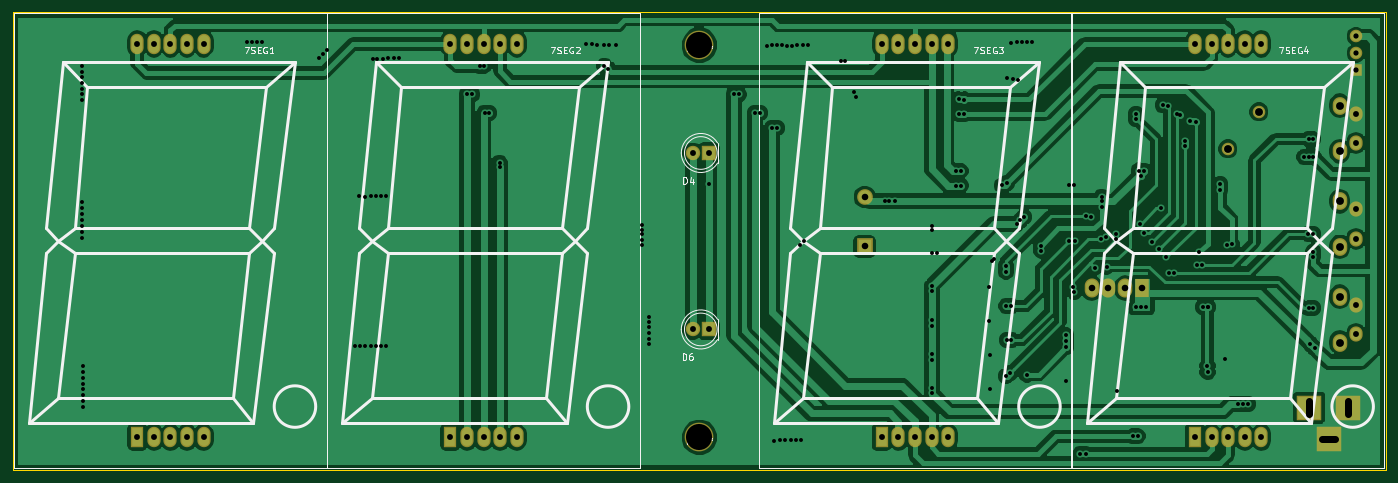
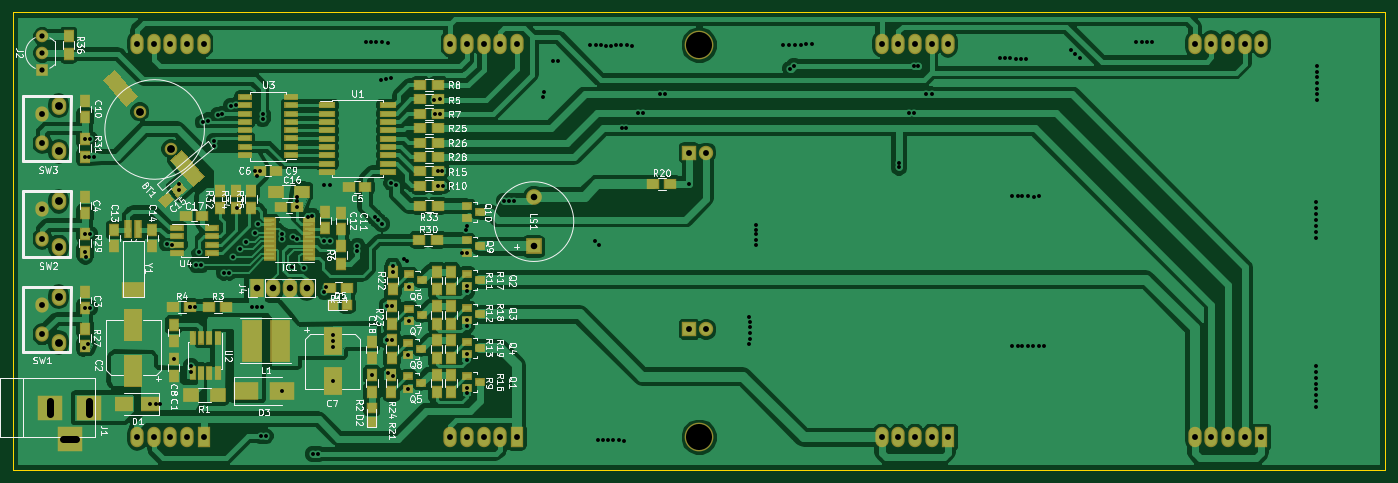
Circuit board: 8 layer files. Board 210.0 x 70.0 mm.
- bottom_copper: RTC-Clock-Display-Led-7Seg-B.Cu.gbl (177483 bytes)
- bottom_mask: RTC-Clock-Display-Led-7Seg-B.Mask.gbs (10032 bytes)
- bottom_silk: RTC-Clock-Display-Led-7Seg-B.SilkS.gbo (85665 bytes)
- outline: RTC-Clock-Display-Led-7Seg-Edge.Cuts.gko (511 bytes)
- top_copper: RTC-Clock-Display-Led-7Seg-F.Cu.gtl (117345 bytes)
- top_mask: RTC-Clock-Display-Led-7Seg-F.Mask.gts (2726 bytes)
- top_silk: RTC-Clock-Display-Led-7Seg-F.SilkS.gto (16941 bytes)
- drill: RTC-Clock-Display-Led-7Seg.drl (5081 bytes)

=== bottom_copper: RTC-Clock-Display-Led-7Seg-B.Cu.gbl (177483 bytes, source omitted) ===
=== bottom_mask: RTC-Clock-Display-Led-7Seg-B.Mask.gbs (10032 bytes, source omitted) ===
=== bottom_silk: RTC-Clock-Display-Led-7Seg-B.SilkS.gbo (85665 bytes, source omitted) ===
=== outline: RTC-Clock-Display-Led-7Seg-Edge.Cuts.gko ===
G04 #@! TF.FileFunction,Profile,NP*
%FSLAX46Y46*%
G04 Gerber Fmt 4.6, Leading zero omitted, Abs format (unit mm)*
G04 Created by KiCad (PCBNEW 4.0.6) date 01/08/18 11:05:28*
%MOMM*%
%LPD*%
G01*
G04 APERTURE LIST*
%ADD10C,0.100000*%
%ADD11C,0.150000*%
G04 APERTURE END LIST*
D10*
D11*
X40000000Y-50000000D02*
X40000000Y-120000000D01*
X250000000Y-50000000D02*
X40000000Y-50000000D01*
X250000000Y-120000000D02*
X250000000Y-50000000D01*
X40000000Y-120000000D02*
X250000000Y-120000000D01*
M02*

=== top_copper: RTC-Clock-Display-Led-7Seg-F.Cu.gtl (117345 bytes, source omitted) ===
=== top_mask: RTC-Clock-Display-Led-7Seg-F.Mask.gts ===
G04 #@! TF.FileFunction,Soldermask,Top*
%FSLAX46Y46*%
G04 Gerber Fmt 4.6, Leading zero omitted, Abs format (unit mm)*
G04 Created by KiCad (PCBNEW 4.0.6) date 01/08/18 11:05:28*
%MOMM*%
%LPD*%
G01*
G04 APERTURE LIST*
%ADD10C,0.100000*%
%ADD11C,4.400000*%
%ADD12R,2.024000X3.124000*%
%ADD13O,2.024000X3.124000*%
%ADD14C,1.924000*%
%ADD15R,2.200000X2.200000*%
%ADD16C,2.200000*%
%ADD17R,3.900120X3.900120*%
%ADD18C,1.920000*%
%ADD19R,1.920000X1.920000*%
%ADD20R,2.400000X2.400000*%
%ADD21C,2.400000*%
%ADD22O,2.024000X2.324000*%
%ADD23O,2.224000X2.724000*%
%ADD24R,2.224000X2.924000*%
%ADD25O,2.224000X2.924000*%
G04 APERTURE END LIST*
D10*
D11*
X145000000Y-55000000D03*
D12*
X59000000Y-115000000D03*
D13*
X61540000Y-115000000D03*
X64080000Y-115000000D03*
X66620000Y-115000000D03*
X69160000Y-115000000D03*
X69160000Y-54800000D03*
X66620000Y-54800000D03*
X64080000Y-54800000D03*
X61540000Y-54800000D03*
X59000000Y-54800000D03*
D12*
X106910000Y-115000000D03*
D13*
X109450000Y-115000000D03*
X111990000Y-115000000D03*
X114530000Y-115000000D03*
X117070000Y-115000000D03*
X117070000Y-54800000D03*
X114530000Y-54800000D03*
X111990000Y-54800000D03*
X109450000Y-54800000D03*
X106910000Y-54800000D03*
D12*
X172920000Y-115000000D03*
D13*
X175460000Y-115000000D03*
X178000000Y-115000000D03*
X180540000Y-115000000D03*
X183080000Y-115000000D03*
X183080000Y-54800000D03*
X180540000Y-54800000D03*
X178000000Y-54800000D03*
X175460000Y-54800000D03*
X172920000Y-54800000D03*
D12*
X220840000Y-115000000D03*
D13*
X223380000Y-115000000D03*
X225920000Y-115000000D03*
X228460000Y-115000000D03*
X231000000Y-115000000D03*
X231000000Y-54800000D03*
X228460000Y-54800000D03*
X225920000Y-54800000D03*
X223380000Y-54800000D03*
X220840000Y-54800000D03*
D14*
X225843371Y-70868729D03*
X230600000Y-65200000D03*
D15*
X146500000Y-71500000D03*
D16*
X143960000Y-71500000D03*
D15*
X146500000Y-98500000D03*
D16*
X143960000Y-98500000D03*
D17*
X238299860Y-110500000D03*
X244299340Y-110500000D03*
X241299600Y-115199000D03*
D18*
X245500000Y-56210000D03*
X245500000Y-53670000D03*
D19*
X245500000Y-58750000D03*
D20*
X170300000Y-85800000D03*
D21*
X170300000Y-78200000D03*
D22*
X245500000Y-94750000D03*
X245500000Y-99250000D03*
D23*
X243000000Y-93500000D03*
X243000000Y-100500000D03*
D22*
X245500000Y-80125000D03*
X245500000Y-84625000D03*
D23*
X243000000Y-78875000D03*
X243000000Y-85875000D03*
D22*
X245500000Y-65500000D03*
X245500000Y-70000000D03*
D23*
X243000000Y-64250000D03*
X243000000Y-71250000D03*
D24*
X212690000Y-92200000D03*
D25*
X210150000Y-92200000D03*
X207610000Y-92200000D03*
X205070000Y-92200000D03*
D11*
X145000000Y-115000000D03*
M02*

=== top_silk: RTC-Clock-Display-Led-7Seg-F.SilkS.gto (16941 bytes, source omitted) ===
=== drill: RTC-Clock-Display-Led-7Seg.drl ===
M48
;DRILL file {KiCad 4.0.6} date 01/08/18 11:05:32
;FORMAT={-:-/ absolute / metric / decimal}
FMAT,2
METRIC,TZ
T1C0.600
T2C0.800
T3C0.900
T4C1.000
T5C1.001
T6C1.200
T7C4.000
%
G90
G05
M71
T1
X50.55Y-58.2
X50.55Y-59.058
X50.55Y-59.917
X50.55Y-60.775
X50.55Y-61.633
X50.55Y-62.492
X50.55Y-63.35
X50.6Y-79.05
X50.6Y-79.95
X50.6Y-80.85
X50.6Y-81.75
X50.6Y-82.65
X50.6Y-83.55
X50.6Y-84.45
X50.7Y-104.15
X50.7Y-105.029
X50.7Y-105.907
X50.7Y-106.786
X50.7Y-107.664
X50.7Y-108.543
X50.7Y-109.421
X50.7Y-110.3
X75.8Y-54.55
X76.5Y-54.55
X77.3Y-54.5
X78.15Y-54.45
X86.8Y-56.9
X87.45Y-56.35
X88.1Y-55.8
X92.25Y-101.1
X92.95Y-78.15
X93.05Y-101.1
X93.8Y-78.2
X93.9Y-101.1
X94.7Y-78.1
X94.75Y-101.1
X95.Y-57.05
X95.55Y-78.1
X95.55Y-101.1
X95.75Y-57.05
X96.25Y-78.1
X96.3Y-101.1
X96.6Y-57.05
X97.1Y-78.1
X97.1Y-101.1
X97.4Y-57.
X98.25Y-57.
X99.Y-56.95
X109.45Y-62.55
X110.25Y-62.55
X111.465Y-58.157
X112.094Y-58.146
X112.15Y-65.4
X112.85Y-65.4
X114.45Y-73.
X114.45Y-73.7
X127.7Y-54.9
X128.6Y-54.9
X129.4Y-54.95
X130.35Y-54.95
X130.465Y-58.162
X131.085Y-58.652
X131.25Y-55.
X132.2Y-54.95
X136.3Y-82.55
X136.3Y-83.25
X136.3Y-83.9
X136.3Y-84.8
X136.3Y-85.6
X137.25Y-97.35
X137.3Y-98.2
X137.3Y-99.
X137.3Y-99.9
X137.35Y-96.55
X137.35Y-100.75
X146.5Y-76.3
X150.3Y-62.55
X151.Y-62.55
X153.55Y-65.4
X154.3Y-65.4
X155.294Y-55.068
X156.129Y-55.008
X156.15Y-67.7
X156.45Y-115.5
X156.85Y-67.7
X156.9Y-55.05
X157.3Y-115.45
X157.7Y-55.05
X158.15Y-115.45
X158.45Y-55.1
X159.Y-115.45
X159.25Y-55.1
X159.75Y-115.45
X160.Y-55.05
X160.35Y-85.6
X160.55Y-115.45
X160.85Y-55.05
X160.95Y-85.
X161.65Y-55.05
X166.65Y-57.45
X167.35Y-57.45
X168.722Y-62.131
X168.965Y-62.99
X173.35Y-78.816
X174.1Y-78.816
X174.9Y-78.816
X180.601Y-82.6
X180.601Y-86.75
X180.601Y-91.879
X180.601Y-92.679
X180.601Y-97.129
X180.601Y-97.929
X180.601Y-102.329
X180.601Y-103.1
X180.601Y-107.529
X180.601Y-108.3
X180.616Y-83.317
X181.35Y-86.75
X184.25Y-76.6
X184.35Y-74.3
X184.71Y-63.315
X184.73Y-65.538
X185.Y-74.3
X185.Y-76.5
X185.502Y-65.546
X185.533Y-63.33
X189.4Y-97.2
X189.401Y-91.95
X189.5Y-102.4
X189.5Y-107.6
X189.72Y-88.07
X190.145Y-87.645
X191.35Y-76.45
X191.9Y-88.75
X191.9Y-89.65
X191.929Y-105.629
X192.Y-94.9
X192.05Y-100.15
X192.117Y-76.059
X192.15Y-60.
X192.571Y-105.143
X192.7Y-54.6
X192.75Y-94.9
X192.75Y-100.15
X192.95Y-60.2
X193.571Y-82.378
X193.6Y-54.55
X193.7Y-60.3
X194.121Y-81.828
X194.4Y-54.55
X194.671Y-81.278
X195.1Y-105.4
X195.2Y-54.55
X195.95Y-54.5
X197.3Y-85.7
X197.35Y-86.45
X201.1Y-100.3
X201.1Y-106.4
X201.105Y-99.406
X201.113Y-101.211
X201.55Y-76.45
X201.561Y-84.917
X202.171Y-92.01
X202.35Y-76.45
X202.35Y-92.75
X202.468Y-84.901
X203.318Y-117.543
X204.096Y-117.543
X204.2Y-81.133
X204.907Y-81.271
X205.473Y-89.038
X206.5Y-84.6
X206.55Y-78.25
X206.55Y-78.9
X206.55Y-79.8
X207.169Y-84.324
X207.329Y-88.876
X208.802Y-83.95
X208.802Y-84.728
X208.9Y-107.9
X211.35Y-114.85
X211.805Y-65.546
X211.805Y-66.324
X211.85Y-95.1
X212.05Y-114.85
X212.25Y-74.2
X212.5Y-82.3
X212.6Y-75.
X212.65Y-95.1
X213.013Y-74.255
X213.037Y-83.732
X213.4Y-95.1
X214.307Y-85.077
X215.317Y-86.234
X215.674Y-79.9
X215.9Y-64.2
X216.4Y-87.45
X216.65Y-64.3
X216.931Y-89.795
X217.709Y-89.795
X218.048Y-65.509
X218.611Y-65.66
X219.29Y-69.689
X219.29Y-70.467
X220.151Y-66.549
X220.942Y-66.806
X221.183Y-88.605
X221.5Y-86.65
X221.961Y-88.605
X222.096Y-95.091
X222.746Y-104.102
X222.763Y-104.972
X222.85Y-95.1
X222.85Y-95.1
X224.642Y-77.093
X224.654Y-76.251
X225.4Y-103.05
X225.679Y-85.507
X226.45Y-85.45
X227.5Y-109.931
X228.188Y-109.931
X229.Y-109.9
X237.6Y-72.1
X238.2Y-83.9
X238.25Y-69.4
X238.25Y-95.25
X238.3Y-72.1
X238.496Y-100.722
X238.9Y-87.35
X238.95Y-69.4
X238.95Y-72.1
X238.95Y-83.9
X238.95Y-86.6
X238.95Y-95.25
X239.173Y-101.406
T2
X245.5Y-53.67
X245.5Y-56.21
X245.5Y-58.75
T3
X59.Y-54.8
X59.Y-115.
X61.54Y-54.8
X61.54Y-115.
X64.08Y-54.8
X64.08Y-115.
X66.62Y-54.8
X66.62Y-115.
X69.16Y-54.8
X69.16Y-115.
X106.91Y-54.8
X106.91Y-115.
X109.45Y-54.8
X109.45Y-115.
X111.99Y-54.8
X111.99Y-115.
X114.53Y-54.8
X114.53Y-115.
X117.07Y-54.8
X117.07Y-115.
X143.96Y-71.5
X143.96Y-98.5
X146.5Y-71.5
X146.5Y-98.5
X172.92Y-54.8
X172.92Y-115.
X175.46Y-54.8
X175.46Y-115.
X178.Y-54.8
X178.Y-115.
X180.54Y-54.8
X180.54Y-115.
X183.08Y-54.8
X183.08Y-115.
X220.84Y-54.8
X220.84Y-115.
X223.38Y-54.8
X223.38Y-115.
X225.92Y-54.8
X225.92Y-115.
X228.46Y-54.8
X228.46Y-115.
X231.Y-54.8
X231.Y-115.
X245.5Y-65.5
X245.5Y-70.
X245.5Y-80.125
X245.5Y-84.625
X245.5Y-94.75
X245.5Y-99.25
T4
X170.3Y-78.2
X170.3Y-85.8
X205.07Y-92.2
X207.61Y-92.2
X210.15Y-92.2
X212.69Y-92.2
T6
X225.843Y-70.869
X230.6Y-65.2
X243.Y-64.25
X243.Y-71.25
X243.Y-78.875
X243.Y-85.875
X243.Y-93.5
X243.Y-100.5
T7
X145.Y-55.
X145.Y-115.
T5
X238.3Y-111.499G85X238.3Y-109.501
G05
X242.299Y-115.199G85X240.3Y-115.199
G05
X244.299Y-111.499G85X244.299Y-109.501
G05
T0
M30

